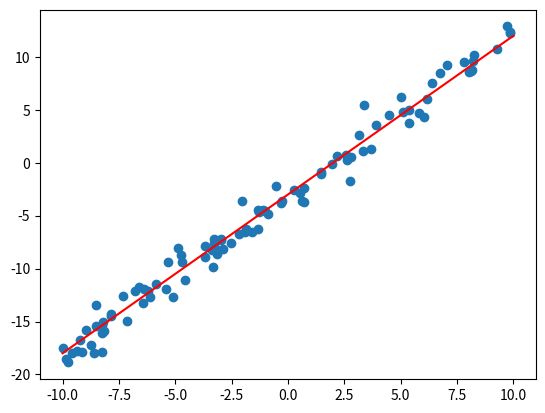

Here is the Python script that generated this plot:


def odchylenieSd(x):
    import math

    sr_x = sum(x) / len(x)
    licznik = 0

    for i in range(len(x)):
        licznik += (x[i] - sr_x) ** 2

    wynik = math.sqrt(licznik / (len(x)  - 1))

    return wynik

def regresja(x, y):
    if len(x) != len(y):
        print("Podane listy nie są równej długości")
        exit()

    sr_x = sum(x) / len(x)
    sr_y = sum(y) / len(y)
    licznik = 0
    mianownik = 0

    for i in range(len(x)):
        licznik += (x[i] - sr_x) * (y[i] - sr_y)
        mianownik += (x[i] - sr_x) ** 2

    beta = licznik / mianownik
    alpha = sr_y - beta * sr_x

    return [alpha, beta]

def E(alpha, beta, x, y):
    if len(x) != len(y):
        print("Podane listy nie są równej długości")
        exit()

    wynik = 0

    for i in range(len(x)):
        wynik += (alpha + beta * x[i] - y[i]) ** 2

    return wynik

def r(x, y):
    if len(x) != len(y):
        print("Podane listy nie są równej długości")
        exit()

    sr_x = sum(x) / len(x)
    sr_y = sum(y) / len(y)
    suma = 0

    for i in range(len(x)):
        suma += ((x[i] - sr_x) / odchylenieSd(x)) * ((y[i] - sr_y) / odchylenieSd(y))

    wynik = (1 / (len(x) - 1)) * suma

    return wynik

def main():
    import random
    random.seed(123)    #sprawia ze rysunek bedzie zawsze taki sam
    alpha0 = -3
    beta0 = 1.5
    n = 100

    x = [random.uniform(-10, 10) for i in range(n)]
    y = [alpha0 + beta0 * x[i] + random.normalvariate(0, 1) for i in range(n)]
    # czyli y=alpha0+beta0*x+szum z rozkładu normalnego N(0,1)
    import matplotlib.pyplot as plt
    # wykres rozproszenia:
    plt.scatter(x, y)
    # rysowanie odcinka [xmin, xmax], [ymin, ymax]:
    plt.plot([-10, 10], [alpha0 + beta0 * (-10), alpha0 + beta0 * 10], color="red")
    # zapis do pliku PNG:
    plt.savefig("obrazek.png")

main()